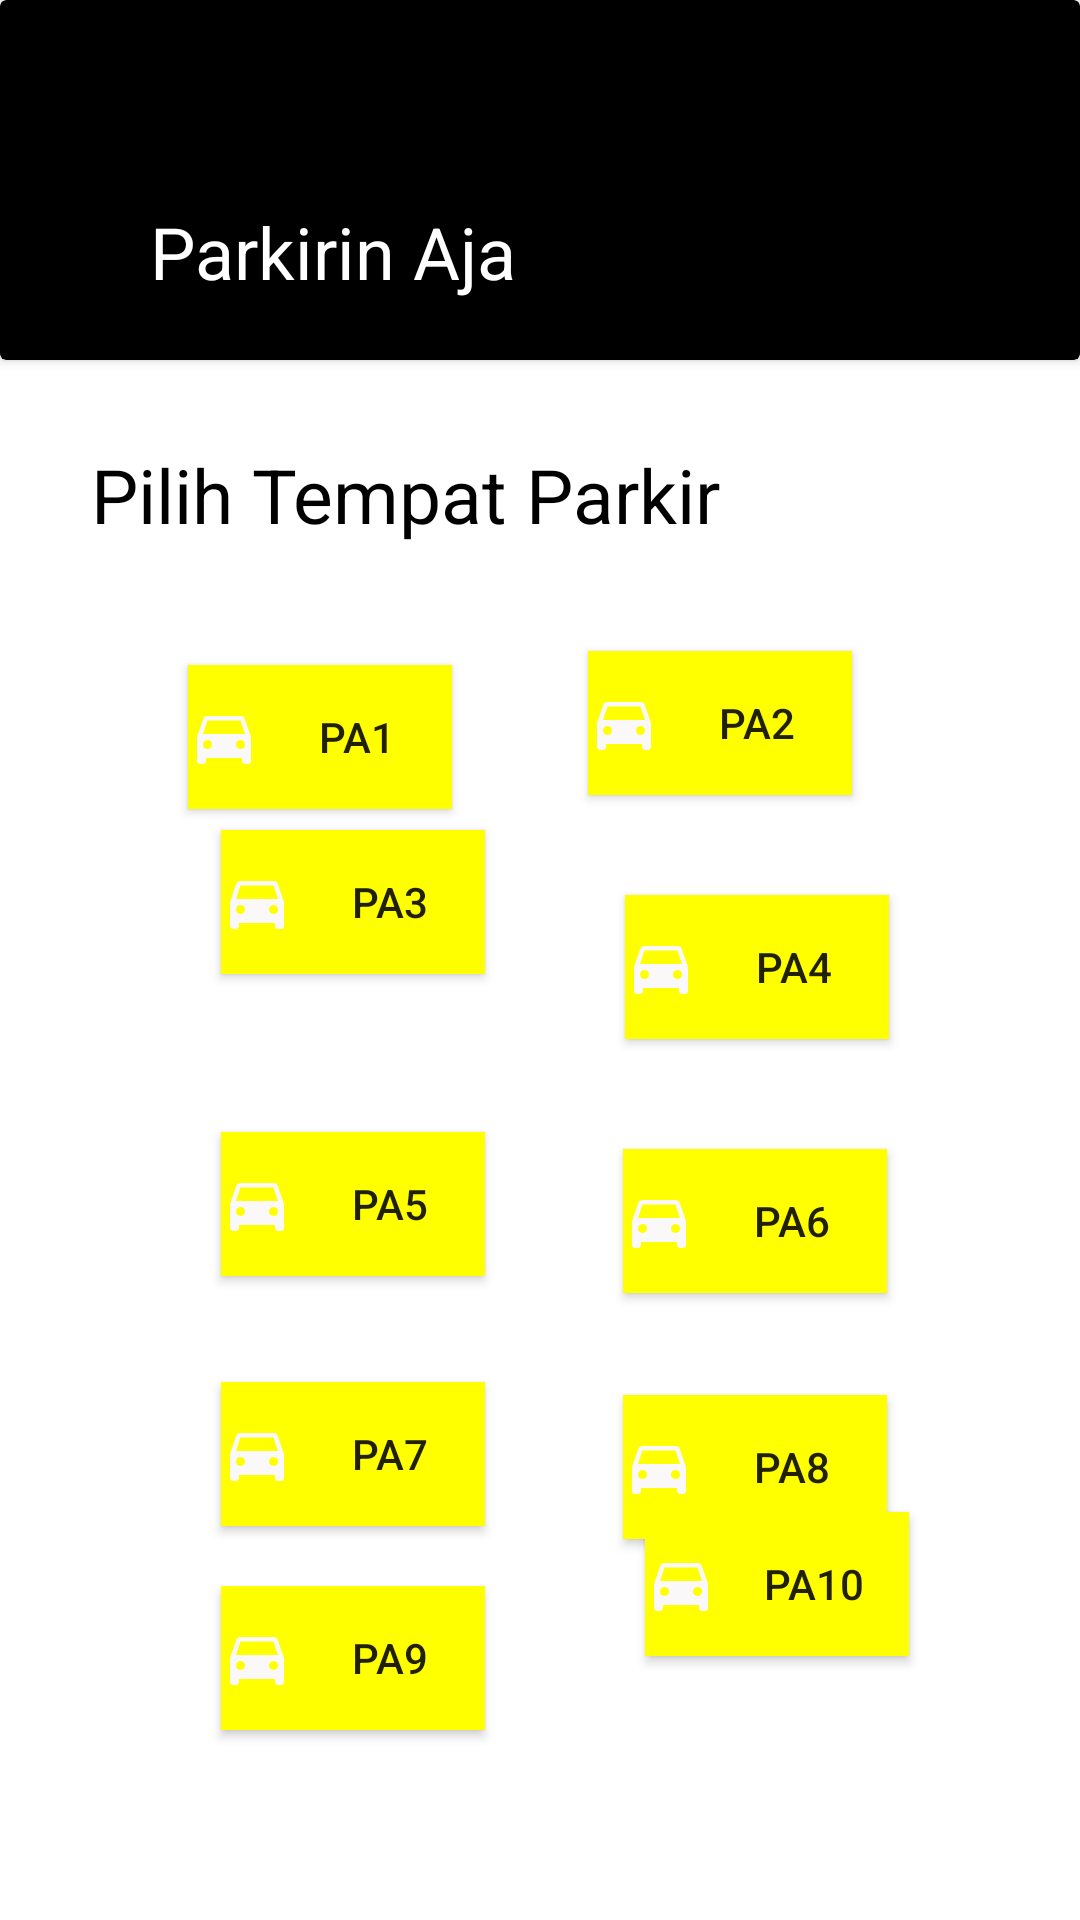

Layout XML and referenced resources for this Android screen:
<!-- AndroidManifest.xml: application theme Theme.ParkirAja -->
<!-- res/layout/activity_pilihtempatparkir.xml -->
﻿<?xml version="1.0" encoding="utf-8"?>
<androidx.constraintlayout.widget.ConstraintLayout xmlns:android="http://schemas.android.com/apk/res/android"
    xmlns:app="http://schemas.android.com/apk/res-auto"
    xmlns:tools="http://schemas.android.com/tools"
    android:layout_width="match_parent"
    android:layout_height="match_parent"
    tools:context=".fragment.HomeFragment">

    <androidx.cardview.widget.CardView
        android:id="@+id/header"
        android:layout_width="match_parent"
        android:layout_height="120dp"
        android:backgroundTint="@color/black"
        app:layout_constraintEnd_toEndOf="parent"
        app:layout_constraintStart_toStartOf="parent"
        app:layout_constraintTop_toTopOf="parent">

        <androidx.constraintlayout.widget.ConstraintLayout
            android:id="@+id/hello"
            android:layout_width="match_parent"
            android:layout_height="120dp"
            app:layout_constraintTop_toTopOf="parent"
            tools:ignore="MissingConstraints">

            <TextView
                android:id="@+id/dp_username"
                android:layout_width="wrap_content"
                android:layout_height="wrap_content"
                android:layout_marginStart="50dp"
                android:layout_marginBottom="20dp"
                android:text="Parkirin Aja"
                android:textColor="@color/white"
                android:textSize="24dp"
                app:layout_constraintBottom_toBottomOf="parent"
                app:layout_constraintStart_toStartOf="parent" />

            <ImageView
                android:id="@+id/imageView"
                android:layout_width="wrap_content"
                android:layout_height="wrap_content"
                android:layout_marginEnd="20dp"
                android:layout_marginBottom="20dp"
                android:src="@drawable/ic_baseline_notifications_24"
                app:layout_constraintBottom_toBottomOf="parent"
                app:layout_constraintEnd_toEndOf="parent" />

        </androidx.constraintlayout.widget.ConstraintLayout>

    </androidx.cardview.widget.CardView>

    <TextView
        android:id="@+id/isi1"
        android:layout_width="wrap_content"
        android:layout_height="wrap_content"
        android:layout_marginLeft="50dp"
        android:layout_marginTop="28dp"
        android:layout_marginEnd="120dp"
        android:text="Pilih Tempat Parkir"
        android:textColor="@color/black"
        android:textSize="25dp"
        app:layout_constraintEnd_toEndOf="parent"
        app:layout_constraintLeft_toLeftOf="parent"
        app:layout_constraintTop_toBottomOf="@id/header" />

    <Button
        android:id="@+id/PA3"
        android:layout_width="wrap_content"
        android:layout_height="wrap_content"
        android:background="@color/yellow"
        android:drawableLeft="@drawable/ic_baseline_directions_car_24"
        android:text="PA3"
        app:layout_constraintBottom_toBottomOf="parent"
        app:layout_constraintEnd_toEndOf="parent"
        app:layout_constraintHorizontal_bias="0.271"
        app:layout_constraintStart_toStartOf="parent"
        app:layout_constraintTop_toBottomOf="@+id/header"
        app:layout_constraintVertical_bias="0.332" />

    <Button
        android:id="@+id/PA7"
        android:layout_width="wrap_content"
        android:layout_height="wrap_content"
        android:background="@color/yellow"
        android:drawableLeft="@drawable/ic_baseline_directions_car_24"
        android:text="PA7"
        app:layout_constraintBottom_toBottomOf="parent"
        app:layout_constraintEnd_toEndOf="parent"
        app:layout_constraintHorizontal_bias="0.271"
        app:layout_constraintStart_toStartOf="parent"
        app:layout_constraintTop_toBottomOf="@+id/PA5"
        app:layout_constraintVertical_bias="0.212" />

    <Button
        android:id="@+id/PA8"
        android:layout_width="wrap_content"
        android:layout_height="wrap_content"
        android:background="@color/yellow"
        android:drawableLeft="@drawable/ic_baseline_directions_car_24"
        android:text="PA8"
        app:layout_constraintBottom_toBottomOf="parent"
        app:layout_constraintEnd_toEndOf="parent"
        app:layout_constraintHorizontal_bias="0.763"
        app:layout_constraintStart_toStartOf="parent"
        app:layout_constraintTop_toBottomOf="@+id/PA6"
        app:layout_constraintVertical_bias="0.212" />

    <Button
        android:id="@+id/PA9"
        android:layout_width="wrap_content"
        android:layout_height="wrap_content"
        android:background="@color/yellow"
        android:drawableLeft="@drawable/ic_baseline_directions_car_24"
        android:text="PA9"
        app:layout_constraintBottom_toBottomOf="parent"
        app:layout_constraintEnd_toEndOf="parent"
        app:layout_constraintHorizontal_bias="0.271"
        app:layout_constraintStart_toStartOf="parent"
        app:layout_constraintTop_toBottomOf="@+id/PA6"
        app:layout_constraintVertical_bias="0.607" />

    <Button
        android:id="@+id/PA10"
        android:layout_width="wrap_content"
        android:layout_height="wrap_content"
        android:layout_marginBottom="88dp"
        android:background="@color/yellow"
        android:drawableLeft="@drawable/ic_baseline_directions_car_24"
        android:text="PA10"
        app:layout_constraintBottom_toBottomOf="parent"
        app:layout_constraintEnd_toEndOf="parent"
        app:layout_constraintHorizontal_bias="0.484"
        app:layout_constraintStart_toEndOf="@+id/PA9" />

    <Button
        android:id="@+id/PA6"
        android:layout_width="wrap_content"
        android:layout_height="wrap_content"
        android:background="@color/yellow"
        android:drawableLeft="@drawable/ic_baseline_directions_car_24"
        android:text="PA6"
        app:layout_constraintBottom_toBottomOf="parent"
        app:layout_constraintEnd_toEndOf="parent"
        app:layout_constraintHorizontal_bias="0.763"
        app:layout_constraintStart_toStartOf="parent"
        app:layout_constraintTop_toBottomOf="@+id/PA4"
        app:layout_constraintVertical_bias="0.149" />

    <Button
        android:id="@+id/PA5"
        android:layout_width="wrap_content"
        android:layout_height="wrap_content"
        android:background="@color/yellow"
        android:drawableLeft="@drawable/ic_baseline_directions_car_24"
        android:text="PA5"
        app:layout_constraintBottom_toBottomOf="parent"
        app:layout_constraintEnd_toEndOf="parent"
        app:layout_constraintHorizontal_bias="0.271"
        app:layout_constraintStart_toStartOf="parent"
        app:layout_constraintTop_toBottomOf="@+id/PA1"
        app:layout_constraintVertical_bias="0.334" />

    <Button
        android:id="@+id/PA4"
        android:layout_width="wrap_content"
        android:layout_height="wrap_content"
        android:background="@color/yellow"
        android:drawableLeft="@drawable/ic_baseline_directions_car_24"
        android:text="PA4"
        app:layout_constraintBottom_toBottomOf="parent"
        app:layout_constraintEnd_toEndOf="parent"
        app:layout_constraintHorizontal_bias="0.475"
        app:layout_constraintStart_toEndOf="@+id/PA1"
        app:layout_constraintTop_toBottomOf="@+id/PA2"
        app:layout_constraintVertical_bias="0.102" />

    <Button
        android:id="@+id/PA1"
        android:layout_width="wrap_content"
        android:layout_height="wrap_content"
        android:layout_marginTop="40dp"
        android:background="@color/yellow"
        android:drawableLeft="@drawable/ic_baseline_directions_car_24"
        android:text="PA1"
        app:layout_constraintEnd_toStartOf="@+id/PA2"
        app:layout_constraintHorizontal_bias="0.581"
        app:layout_constraintStart_toStartOf="parent"
        app:layout_constraintTop_toBottomOf="@+id/isi1" />

    <Button
        android:id="@+id/PA2"
        android:layout_width="wrap_content"
        android:layout_height="wrap_content"
        android:layout_marginEnd="76dp"
        android:background="@color/yellow"
        android:drawableLeft="@drawable/ic_baseline_directions_car_24"
        android:text="PA2"
        app:layout_constraintBottom_toBottomOf="parent"
        app:layout_constraintEnd_toEndOf="parent"
        app:layout_constraintTop_toBottomOf="@+id/isi1"
        app:layout_constraintVertical_bias="0.086" />

</androidx.constraintlayout.widget.ConstraintLayout>
<!-- resources referenced by this layout -->
<resources>
  <color name="black">#FF000000</color>
  <color name="white">#FFFFFFFF</color>
  <color name="yellow">#ffff00</color>
  <!-- drawable ic_baseline_directions_car_24 (drawable) -->
  <vector android:height="24dp" android:tint="#FAF8F8"
      android:viewportHeight="24" android:viewportWidth="24"
      android:width="24dp" xmlns:android="http://schemas.android.com/apk/res/android">
      <path android:fillColor="@android:color/white" android:pathData="M18.92,6.01C18.72,5.42 18.16,5 17.5,5h-11c-0.66,0 -1.21,0.42 -1.42,1.01L3,12v8c0,0.55 0.45,1 1,1h1c0.55,0 1,-0.45 1,-1v-1h12v1c0,0.55 0.45,1 1,1h1c0.55,0 1,-0.45 1,-1v-8l-2.08,-5.99zM6.5,16c-0.83,0 -1.5,-0.67 -1.5,-1.5S5.67,13 6.5,13s1.5,0.67 1.5,1.5S7.33,16 6.5,16zM17.5,16c-0.83,0 -1.5,-0.67 -1.5,-1.5s0.67,-1.5 1.5,-1.5 1.5,0.67 1.5,1.5 -0.67,1.5 -1.5,1.5zM5,11l1.5,-4.5h11L19,11L5,11z"/>
  </vector>
  <style name="Theme.ParkirAja" parent="Theme.MaterialComponents.DayNight.NoActionBar">
          
          <item name="colorPrimary">@color/purple_500</item>
          <item name="colorPrimaryVariant">@color/purple_700</item>
          <item name="colorOnPrimary">@color/white</item>
          
          <item name="colorSecondary">@color/teal_200</item>
          <item name="colorSecondaryVariant">@color/teal_700</item>
          <item name="colorOnSecondary">@color/black</item>
          
          <item name="android:statusBarColor" tools:targetApi="l">?attr/colorPrimaryVariant</item>
          
      </style>
  <color name="purple_500">#FF6200EE</color>
  <color name="purple_700">#FF3700B3</color>
  <color name="teal_200">#FF03DAC5</color>
  <color name="teal_700">#FF018786</color>
</resources>
